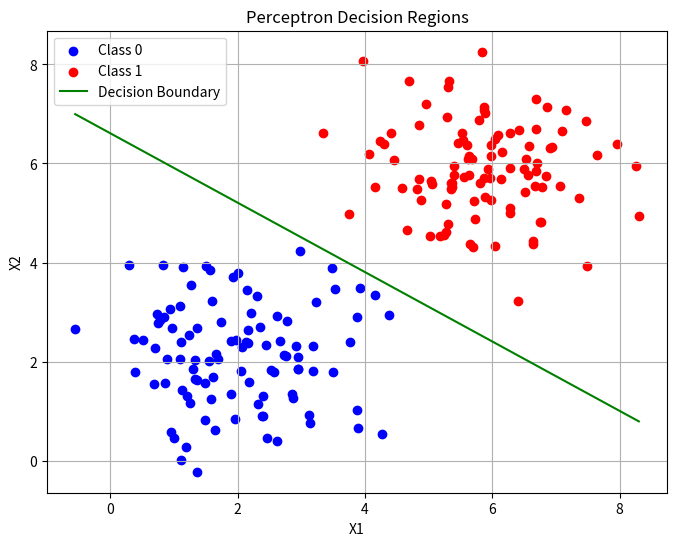

Source code (Python):
import numpy as np
import matplotlib.pyplot as plt

class Perceptron:
    def __init__(self, learning_rate=0.1, epochs=100):
        self.learning_rate = learning_rate
        self.epochs = epochs

    def train(self, X, y):
        self.weights = np.zeros(X.shape[1] + 1)
        for _ in range(self.epochs):
            for xi, target in zip(X, y):
                update = self.learning_rate * (target - self.predict(xi))
                self.weights[1:] += update * xi
                self.weights[0] += update

    def predict(self, X):
        summation = np.dot(X, self.weights[1:]) + self.weights[0]
        return np.where(summation >= 0, 1, 0)

np.random.seed(0)
num_samples = 100
class_0 = np.random.normal(loc=[2, 2], scale=[1, 1], size=(num_samples, 2))
class_1 = np.random.normal(loc=[6, 6], scale=[1, 1], size=(num_samples, 2))

X = np.vstack([class_0, class_1])
y = np.hstack([np.zeros(num_samples), np.ones(num_samples)])

perceptron = Perceptron(learning_rate=0.1, epochs=1000)
perceptron.train(X, y)

plt.figure(figsize=(8, 6))
plt.scatter(class_0[:, 0], class_0[:, 1], color='blue', label='Class 0')
plt.scatter(class_1[:, 0], class_1[:, 1], color='red', label='Class 1')

w0, w1, w2 = perceptron.weights
slope = -w1 / w2
intercept = -w0 / w2
x_boundary = np.linspace(np.min(X[:, 0]), np.max(X[:, 0]), 100)
y_boundary = slope * x_boundary + intercept
plt.plot(x_boundary, y_boundary, color='green', label='Decision Boundary')

plt.title('Perceptron Decision Regions')
plt.xlabel('X1')
plt.ylabel('X2')
plt.legend()
plt.grid(True)
plt.show()
